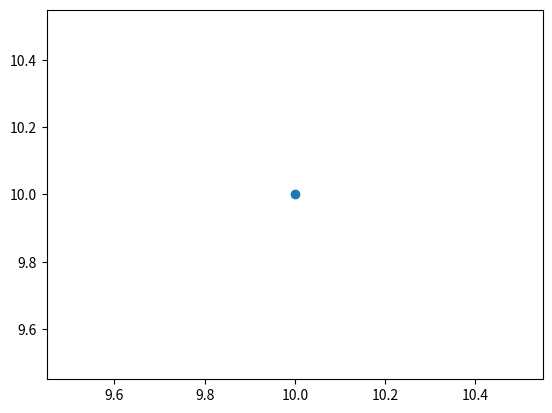

This chart was generated by the following Python code:
# coding: UTF-8
#コメント

import numpy as np
import matplotlib.pyplot as plt
x = 10
y = 10
plt.scatter(x, y)